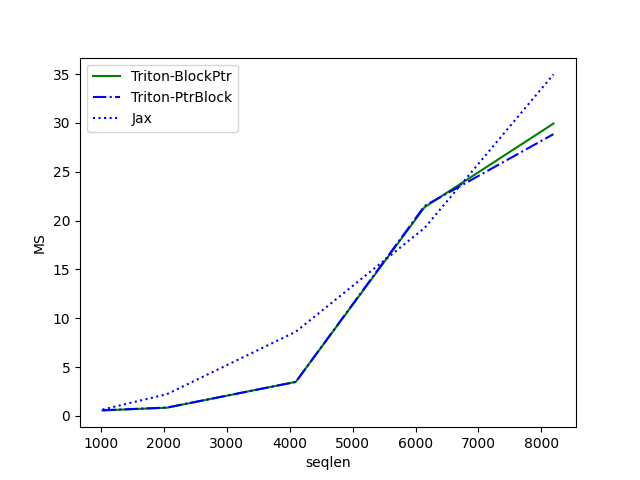

The data file committed next to this chart (first rows):
seqlen, Triton-BlockPtr, Triton-PtrBlock, Jax
1024, 0.5692, 0.5812, 0.6555
2048, 0.8459, 0.8624, 2.231
4096, 3.489, 3.482, 8.625
6144, 21.38, 21.5, 19.25
8192, 29.93, 28.85, 34.97
